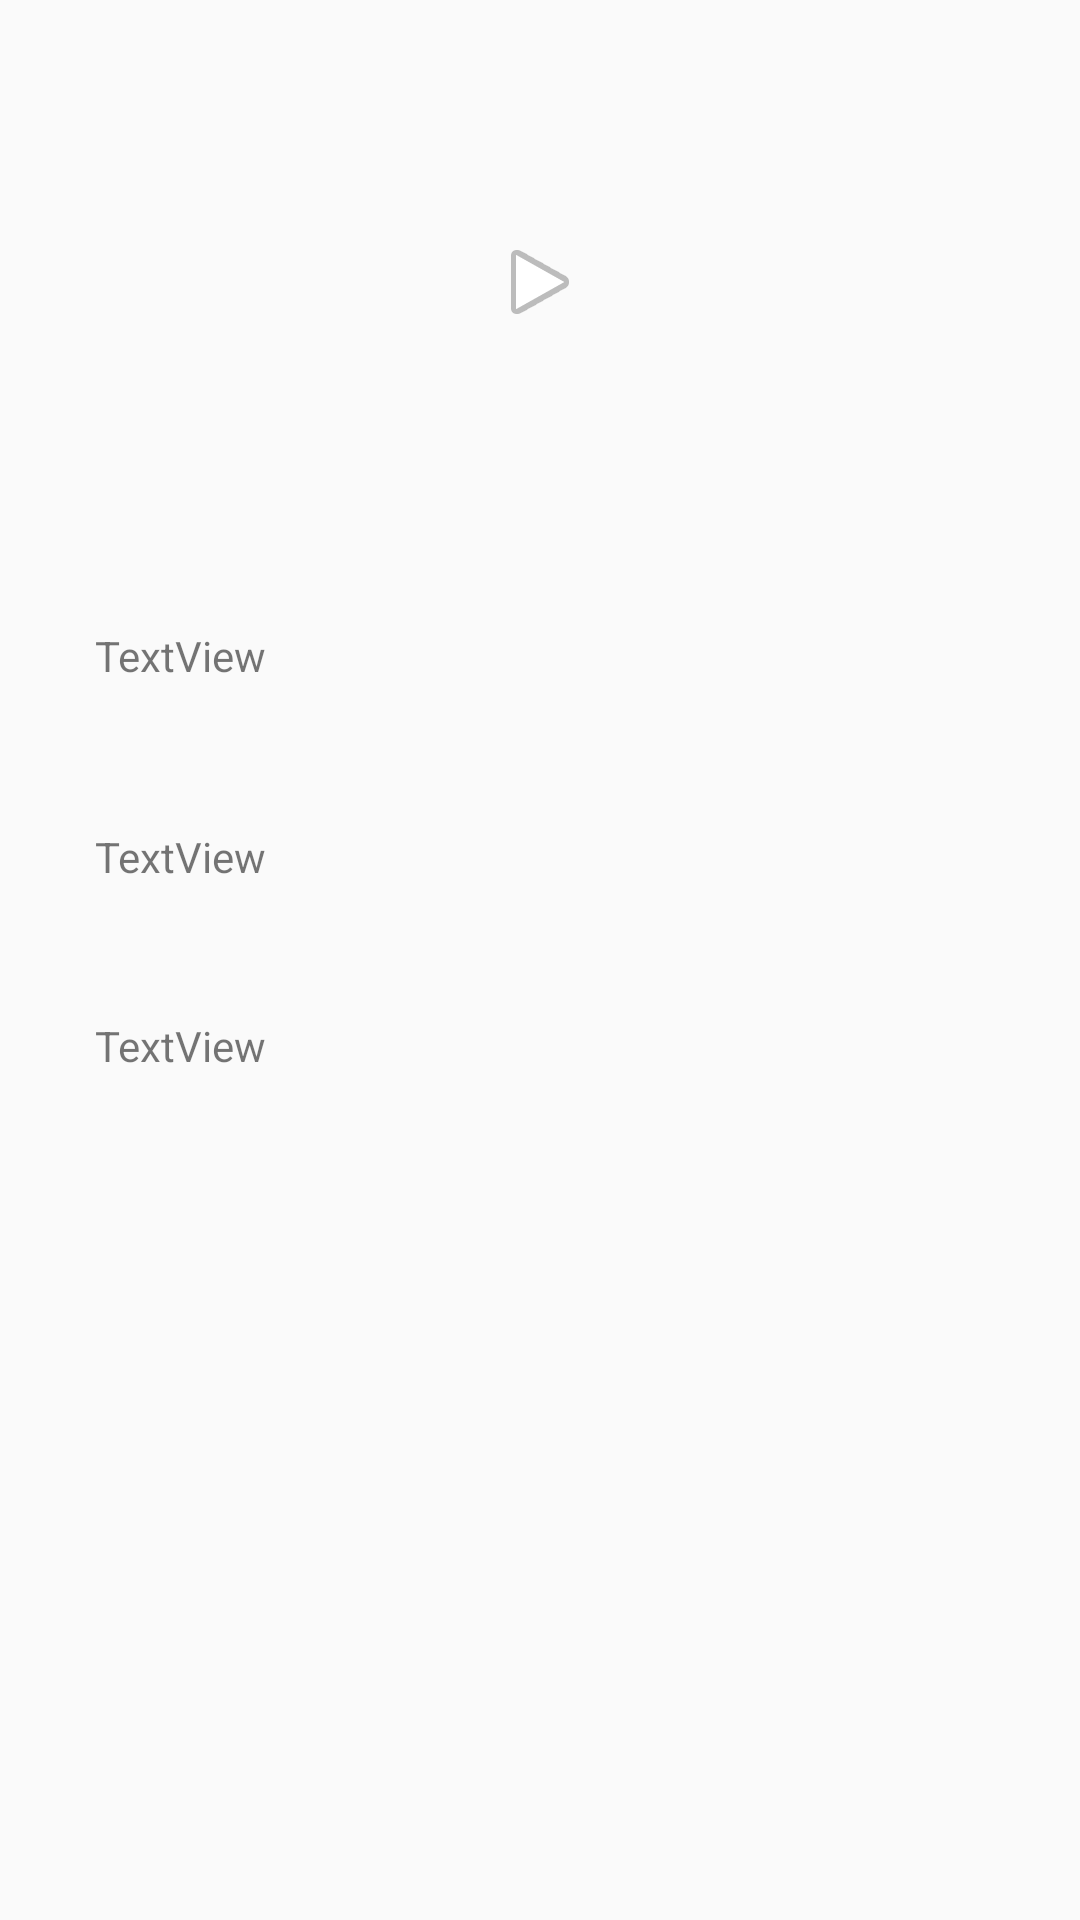

Android layout source for this screen:
<!-- AndroidManifest.xml: application theme AppTheme -->
<!-- res/layout/activity_track_details.xml -->
<?xml version="1.0" encoding="utf-8"?>
<RelativeLayout xmlns:android="http://schemas.android.com/apk/res/android"
    xmlns:app="http://schemas.android.com/apk/res-auto"
    xmlns:tools="http://schemas.android.com/tools"
    android:id="@+id/activity_track_details"
    android:layout_width="match_parent"
    android:layout_height="match_parent"
    android:paddingBottom="@dimen/activity_vertical_margin"
    android:paddingLeft="@dimen/activity_horizontal_margin"
    android:paddingRight="@dimen/activity_horizontal_margin"
    android:paddingTop="@dimen/activity_vertical_margin"
    tools:context="com.example.vploaia.musicapp.TrackDetailsActivity">


    <TextView
        android:text="TextView"
        android:layout_width="wrap_content"
        android:layout_height="wrap_content"
        android:layout_marginStart="32dp"
        android:layout_marginTop="99dp"
        android:id="@+id/trackName"
        android:layout_below="@+id/imageView2"
        android:layout_alignParentStart="true" />

    <TextView
        android:text="TextView"
        android:layout_width="wrap_content"
        android:layout_height="wrap_content"
        android:layout_marginTop="48dp"
        android:id="@+id/artistName"
        android:layout_below="@+id/trackName"
        android:layout_alignStart="@+id/trackName" />

    <TextView
        android:text="TextView"
        android:layout_width="wrap_content"
        android:layout_height="wrap_content"
        android:layout_marginTop="44dp"
        android:id="@+id/trackTimeMillis"
        android:layout_below="@+id/artistName"
        android:layout_alignStart="@+id/artistName" />

    <ImageView
        android:layout_width="wrap_content"
        android:layout_height="wrap_content"
        app:srcCompat="@android:drawable/ic_media_play"
        android:layout_marginTop="78dp"
        android:id="@+id/imageView2"
        android:layout_alignParentTop="true"
        android:layout_centerHorizontal="true" />


</RelativeLayout>
<!-- resources referenced by this layout -->
<resources>
  <style name="AppTheme" parent="Theme.AppCompat.Light.NoActionBar">
          
          <item name="colorPrimary">@color/colorPrimary</item>
          <item name="colorPrimaryDark">@color/colorPrimaryDark</item>
          <item name="colorAccent">@color/colorAccent</item>
      </style>
  <color name="colorPrimary">#2c997c</color>
  <color name="colorPrimaryDark">#278c71</color>
  <color name="colorAccent">#FF4081</color>
</resources>
